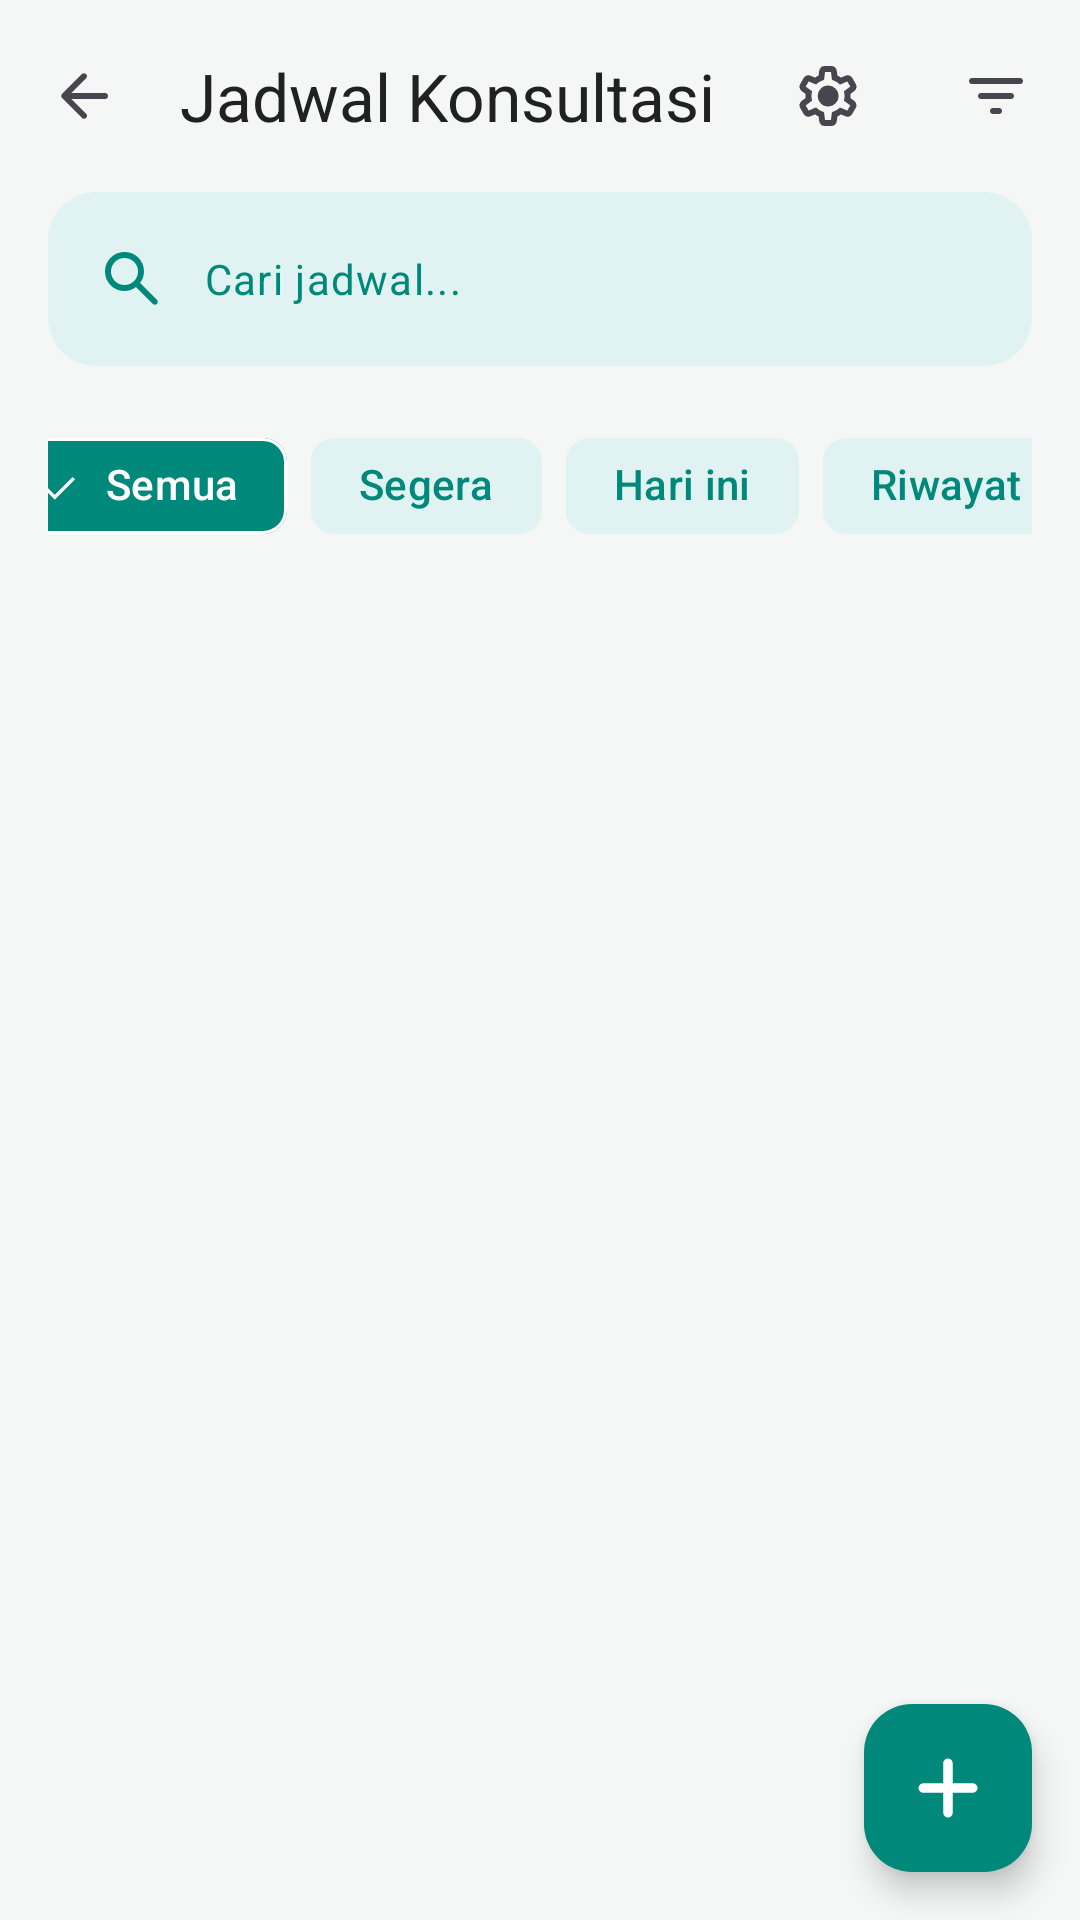

Produce the Android XML layout that renders to this screen, including the resource entries it uses.
<!-- AndroidManifest.xml: application theme Theme.LecturoApp -->
<!-- res/layout/activity_consultation.xml -->
<?xml version="1.0" encoding="utf-8"?>
<androidx.coordinatorlayout.widget.CoordinatorLayout
    xmlns:android="http://schemas.android.com/apk/res/android"
    xmlns:app="http://schemas.android.com/apk/res-auto"
    xmlns:tools="http://schemas.android.com/tools"
    android:layout_width="match_parent"
    android:layout_height="match_parent"
    android:background="@color/colorBackground">

    <com.google.android.material.appbar.AppBarLayout
        android:layout_width="match_parent"
        android:layout_height="wrap_content"
        android:background="@android:color/transparent"
        app:elevation="0dp"
        app:liftOnScroll="false"
        android:stateListAnimator="@null">

        <com.google.android.material.appbar.MaterialToolbar
            android:id="@+id/toolbar"
            android:layout_width="match_parent"
            android:layout_height="?attr/actionBarSize"
            android:background="@android:color/transparent"
            app:popupTheme="@style/ThemeOverlay.AppCompat.Light"
            app:title="Jadwal Konsultasi"
            app:titleTextColor="?attr/colorOnSurface"
            app:navigationIcon="@drawable/ic_arrow_back">

            <ImageView
                android:id="@+id/btnSort"
                android:layout_width="wrap_content"
                android:layout_height="wrap_content"
                android:src="@drawable/ic_filter_list"
                android:layout_gravity="end"
                android:padding="16dp"
                android:contentDescription="Urutkan" />

            <ImageView
                android:id="@+id/btnPatternSettings"
                android:layout_width="wrap_content"
                android:layout_height="wrap_content"
                android:src="@drawable/ic_settings"
                android:layout_gravity="end"
                android:padding="16dp" />
        </com.google.android.material.appbar.MaterialToolbar>
    </com.google.android.material.appbar.AppBarLayout>

    <androidx.constraintlayout.widget.ConstraintLayout
        android:layout_width="match_parent"
        android:layout_height="match_parent"
        app:layout_behavior="@string/appbar_scrolling_view_behavior"
        android:paddingHorizontal="16dp">

        <com.google.android.material.textfield.TextInputLayout
            android:id="@+id/searchContainer"
            android:layout_width="match_parent"
            android:layout_height="wrap_content"
            android:background="@drawable/bg_search_rounded"
            android:backgroundTint="@color/consultation_color_light"
            app:cursorColor="@color/consultation_color"
            app:hintEnabled="false"
            app:boxBackgroundMode="none"
            app:endIconMode="clear_text"
            app:endIconTint="@color/consultation_color"
            app:layout_constraintEnd_toEndOf="parent"
            app:layout_constraintStart_toStartOf="parent"
            app:layout_constraintTop_toTopOf="parent">

            <com.google.android.material.textfield.TextInputEditText
                android:id="@+id/etSearch"
                android:layout_width="match_parent"
                android:layout_height="wrap_content"
                android:drawableStart="@drawable/ic_search"
                android:drawableTint="@color/consultation_color"
                android:drawablePadding="12dp"
                android:hint="Cari jadwal..."
                android:textColorHint="@color/consultation_color"
                android:imeOptions="actionSearch"
                android:inputType="text"
                android:maxLines="1"
                android:paddingHorizontal="16dp"
                android:textSize="14sp"
                android:textColor="@color/consultation_color"/>

        </com.google.android.material.textfield.TextInputLayout>

        <HorizontalScrollView
            android:id="@+id/scrollChips"
            android:layout_width="match_parent"
            android:layout_height="wrap_content"
            android:layout_marginTop="16dp"
            android:scrollbars="none"
            app:layout_constraintTop_toBottomOf="@+id/searchContainer">

            <com.google.android.material.chip.ChipGroup
                android:id="@+id/chipGroupFilter"
                android:layout_width="wrap_content"
                android:layout_height="wrap_content"
                android:layout_gravity="center_horizontal"
                app:singleSelection="true"
                app:selectionRequired="true">

                <com.google.android.material.chip.Chip
                    android:id="@+id/chipAll"
                    style="@style/Widget.Material3.Chip.Filter"
                    app:chipBackgroundColor="@color/chip_consultation_bg_color"
                    android:textColor="@color/chip_consultation_text_color"
                    app:chipStrokeColor="@color/chip_consultation_stroke_color"
                    android:layout_width="wrap_content"
                    android:layout_height="wrap_content"
                    android:checked="true"
                    android:text="Semua"
                    app:checkedIconTint="@color/white"
                    app:checkedIconVisible="true" />

                <com.google.android.material.chip.Chip
                    android:id="@+id/chipUpcoming"
                    style="@style/Widget.Material3.Chip.Filter"
                    app:chipBackgroundColor="@color/chip_consultation_bg_color"
                    android:textColor="@color/chip_consultation_text_color"
                    app:chipStrokeColor="@color/chip_consultation_stroke_color"
                    android:layout_width="wrap_content"
                    android:layout_height="wrap_content"
                    android:text="Segera"
                    app:checkedIcon="@drawable/ic_upcoming"
                    app:checkedIconTint="@color/white"
                    app:checkedIconVisible="true" />

                <com.google.android.material.chip.Chip
                    android:id="@+id/chipToday"
                    style="@style/Widget.Material3.Chip.Filter"
                    app:chipBackgroundColor="@color/chip_consultation_bg_color"
                    android:textColor="@color/chip_consultation_text_color"
                    app:chipStrokeColor="@color/chip_consultation_stroke_color"
                    android:layout_width="wrap_content"
                    android:layout_height="wrap_content"
                    android:text="Hari ini"
                    app:checkedIcon="@drawable/ic_today"
                    app:checkedIconTint="@color/white"
                    app:checkedIconVisible="true" />

                <com.google.android.material.chip.Chip
                    android:id="@+id/chipHistory"
                    style="@style/Widget.Material3.Chip.Filter"
                    app:chipBackgroundColor="@color/chip_consultation_bg_color"
                    android:textColor="@color/chip_consultation_text_color"
                    app:chipStrokeColor="@color/chip_consultation_stroke_color"
                    android:layout_width="wrap_content"
                    android:layout_height="wrap_content"
                    android:text="Riwayat"
                    app:checkedIcon="@drawable/ic_history"
                    app:checkedIconTint="@color/white"
                    app:checkedIconVisible="true" />

            </com.google.android.material.chip.ChipGroup>
        </HorizontalScrollView>

        <androidx.recyclerview.widget.RecyclerView
            android:id="@+id/rvConsultations"
            android:layout_width="match_parent"
            android:layout_height="0dp"
            android:layout_marginTop="16dp"
            app:layout_constraintBottom_toBottomOf="parent"
            app:layout_constraintTop_toBottomOf="@+id/scrollChips"
            app:layout_constraintVertical_bias="0.0"
            tools:listitem="@layout/item_consultation_schedule" />

        
        <LinearLayout
            android:id="@+id/layoutEmptyState"
            android:layout_width="match_parent"
            app:layout_constraintStart_toStartOf="parent"
            app:layout_constraintTop_toBottomOf="@id/scrollChips"
            app:layout_constraintEnd_toEndOf="parent"
            app:layout_constraintBottom_toBottomOf="parent"
            android:layout_height="0dp"
            android:layout_weight="1"
            android:gravity="center"
            android:orientation="vertical"
            android:visibility="gone">

            <ImageView
                android:layout_width="120dp"
                android:layout_height="120dp"
                android:src="@drawable/ic_consultant"
                android:alpha="0.5"
                android:contentDescription="No consultation" />

            <TextView
                android:layout_width="wrap_content"
                android:layout_height="wrap_content"
                android:layout_marginTop="16dp"
                android:text="Belum ada Jadwal Konsultasi"
                android:textSize="18sp"
                android:textColor="@android:color/darker_gray" />

            <TextView
                android:layout_width="wrap_content"
                android:layout_height="wrap_content"
                android:layout_marginTop="8dp"
                android:text="Tap tombol + untuk menambah jadwal konsultasi baru"
                android:textSize="14sp"
                android:textColor="@android:color/darker_gray" />

        </LinearLayout>

    </androidx.constraintlayout.widget.ConstraintLayout>

    <com.google.android.material.floatingactionbutton.FloatingActionButton
        android:id="@+id/fabAdd"
        android:layout_width="wrap_content"
        android:layout_height="wrap_content"
        android:layout_gravity="bottom|end"
        android:layout_marginEnd="16dp"
        android:layout_marginBottom="16dp"
        android:src="@drawable/ic_add"
        app:tint="@android:color/white"
        android:backgroundTint="@color/consultation_color" />
</androidx.coordinatorlayout.widget.CoordinatorLayout>
<!-- res/layout/item_consultation_schedule.xml (included above) -->
<?xml version="1.0" encoding="utf-8"?>
<com.google.android.material.card.MaterialCardView
    xmlns:android="http://schemas.android.com/apk/res/android"
    xmlns:app="http://schemas.android.com/apk/res-auto"
    xmlns:tools="http://schemas.android.com/tools"
    android:id="@+id/cardConsultation"
    android:layout_width="match_parent"
    android:layout_height="wrap_content"
    android:layout_marginBottom="12dp"
    app:cardCornerRadius="16dp"
    app:cardElevation="0dp"
    app:strokeColor="?attr/colorSurfaceVariant"
    app:strokeWidth="1dp"
    app:cardBackgroundColor="?attr/colorSurface">

    <androidx.constraintlayout.widget.ConstraintLayout
        android:layout_width="match_parent"
        android:layout_height="wrap_content"
        android:padding="16dp">

        <TextView
            android:id="@+id/tvTitle"
            android:layout_width="0dp"
            android:layout_height="wrap_content"
            android:fontFamily="sans-serif-medium"
            android:textColor="?attr/colorOnSurface"
            android:textSize="18sp"
            android:textStyle="bold"
            android:maxLines="2"
            android:ellipsize="end"
            android:layout_marginEnd="8dp"
            app:layout_constraintEnd_toStartOf="@+id/tvStatusBadge"
            app:layout_constraintStart_toStartOf="parent"
            app:layout_constraintTop_toTopOf="parent"
            tools:text="Konsultasi Proposal Skripsi" />

        <TextView
            android:id="@+id/tvStatusBadge"
            android:layout_width="wrap_content"
            android:layout_height="wrap_content"
            android:paddingHorizontal="10dp"
            android:paddingVertical="4dp"
            android:textSize="11sp"
            android:fontFamily="sans-serif-medium"
            android:textStyle="bold"
            android:background="@drawable/bg_chip_solid"
            app:layout_constraintBottom_toBottomOf="@id/tvTitle"
            app:layout_constraintEnd_toEndOf="parent"
            app:layout_constraintTop_toTopOf="@id/tvTitle"
            tools:text="TERJADWAL"
            tools:textColor="#2196F3"
            tools:backgroundTint="#E3F2FD" />

        <View
            android:id="@+id/divider"
            android:layout_width="match_parent"
            android:layout_height="1dp"
            android:layout_marginTop="12dp"
            android:background="?attr/colorSurfaceVariant"
            android:alpha="0.5"
            app:layout_constraintTop_toBottomOf="@+id/tvTitle" />

        <ImageView
            android:id="@+id/iconDate"
            android:layout_width="16dp"
            android:layout_height="16dp"
            android:layout_marginTop="12dp"
            android:src="@drawable/ic_calendar"
            app:tint="?attr/colorOnSurfaceVariant"
            app:layout_constraintStart_toStartOf="parent"
            app:layout_constraintTop_toBottomOf="@+id/divider" />

        <TextView
            android:id="@+id/tvDate"
            android:layout_width="wrap_content"
            android:layout_height="wrap_content"
            android:layout_marginStart="8dp"
            tools:text="Jum'at, 09 Januari 2025"
            android:textAppearance="?attr/textAppearanceBodySmall"
            android:textColor="?attr/colorOnSurfaceVariant"
            android:textSize="13sp"
            app:layout_constraintBottom_toBottomOf="@+id/iconDate"
            app:layout_constraintStart_toEndOf="@+id/iconDate"
            app:layout_constraintTop_toTopOf="@+id/iconDate" />

        <ImageView
            android:id="@+id/iconTime"
            android:layout_width="16dp"
            android:layout_height="16dp"
            android:layout_marginTop="8dp"
            android:src="@drawable/ic_time_small"
            app:tint="?attr/colorOnSurfaceVariant"
            app:layout_constraintStart_toStartOf="parent"
            app:layout_constraintTop_toBottomOf="@+id/iconDate" />

        <TextView
            android:id="@+id/tvTime"
            android:layout_width="wrap_content"
            android:layout_height="wrap_content"
            android:layout_marginStart="8dp"
            tools:text="07:00 - 10:00"
            android:textAppearance="?attr/textAppearanceBodySmall"
            android:textColor="?attr/colorOnSurfaceVariant"
            android:textSize="13sp"
            app:layout_constraintBottom_toBottomOf="@+id/iconTime"
            app:layout_constraintStart_toEndOf="@+id/iconTime"
            app:layout_constraintTop_toTopOf="@+id/iconTime" />

        <ImageView
            android:id="@+id/iconLocation"
            android:layout_width="16dp"
            android:layout_height="16dp"
            android:layout_marginTop="8dp"
            android:src="@drawable/ic_location_small"
            app:tint="?attr/colorOnSurfaceVariant"
            app:layout_constraintStart_toStartOf="parent"
            app:layout_constraintTop_toBottomOf="@+id/iconTime" />

        <TextView
            android:id="@+id/tvLocation"
            android:layout_width="0dp"
            android:layout_height="wrap_content"
            android:layout_marginStart="8dp"
            tools:text="Ruang Dosen (Fakultas Teknik)"
            android:textAppearance="?attr/textAppearanceBodySmall"
            android:textColor="?attr/colorOnSurfaceVariant"
            android:textSize="13sp"
            android:maxLines="1"
            android:ellipsize="end"
            app:layout_constraintBottom_toBottomOf="@+id/iconLocation"
            app:layout_constraintEnd_toEndOf="parent"
            app:layout_constraintStart_toEndOf="@+id/iconLocation"
            app:layout_constraintTop_toTopOf="@+id/iconLocation" />

    </androidx.constraintlayout.widget.ConstraintLayout>

</com.google.android.material.card.MaterialCardView>
<!-- resources referenced by this layout -->
<resources>
  <color name="colorBackground">#F4F7F6</color>
  <color name="consultation_color">#00897B</color>
  <color name="consultation_color_light">#E0F2F1</color>
  <color name="white">#FFFFFF</color>
  <!-- drawable bg_search_rounded (drawable) -->
  <?xml version="1.0" encoding="utf-8"?>
  <shape xmlns:android="http://schemas.android.com/apk/res/android">
      <solid android:color="@color/card_background" />
      <corners android:radius="@dimen/card_corner_radius" />
      <stroke android:width="0dp" />
  </shape>
  <!-- drawable ic_add (drawable) -->
  <?xml version="1.0" encoding="utf-8"?>
  <vector xmlns:android="http://schemas.android.com/apk/res/android" android:width="24dp" android:height="24dp" android:viewportWidth="960" android:viewportHeight="960" android:tint="?attr/colorControlNormal">
      <path android:fillColor="@android:color/white" android:pathData="M480,874Q454,874 435.5,855.5Q417,837 417,811L417,544L149,544Q123,544 104.5,525.5Q86,507 86,481Q86,455 104.5,436.5Q123,418 149,418L416,418L416,149Q416,123 434.5,104.5Q453,86 479,86Q505,86 523.5,104.5Q542,123 542,149L542,417L811,417Q837,417 855.5,435.5Q874,454 874,480Q874,506 855.5,524.5Q837,543 811,543L543,543L543,811Q543,837 524.5,855.5Q506,874 480,874Z"/>
  </vector>
  <!-- drawable ic_arrow_back (drawable) -->
  <?xml version="1.0" encoding="utf-8"?>
  <vector xmlns:android="http://schemas.android.com/apk/res/android"
      android:width="24dp"
      android:height="24dp"
      android:viewportWidth="960"
      android:viewportHeight="960"
      android:tint="?attr/colorControlNormal"
      android:autoMirrored="true">
      <path android:fillColor="@android:color/white"
          android:pathData="M313,520L509,716Q521,728 520.5,744Q520,760 508,772Q496,783 480,783.5Q464,784 452,772L188,508Q182,502 179.5,495Q177,488 177,480Q177,472 179.5,465Q182,458 188,452L452,188Q463,177 479.5,177Q496,177 508,188Q520,200 520,216.5Q520,233 508,245L313,440L760,440Q777,440 788.5,451.5Q800,463 800,480Q800,497 788.5,508.5Q777,520 760,520L313,520Z"/>
  </vector>
  <!-- drawable ic_search (drawable) -->
  <?xml version="1.0" encoding="utf-8"?>
  <vector xmlns:android="http://schemas.android.com/apk/res/android" android:width="24dp" android:height="24dp" android:viewportWidth="960" android:viewportHeight="960" android:tint="?attr/colorControlNormal">
      <path android:fillColor="@android:color/white" android:pathData="M380,640Q271,640 195.5,564.5Q120,489 120,380Q120,271 195.5,195.5Q271,120 380,120Q489,120 564.5,195.5Q640,271 640,380Q640,424 626,463Q612,502 588,532L812,756Q823,767 823,784Q823,801 812,812Q801,823 784,823Q767,823 756,812L532,588Q502,612 463,626Q424,640 380,640ZM380,560Q455,560 507.5,507.5Q560,455 560,380Q560,305 507.5,252.5Q455,200 380,200Q305,200 252.5,252.5Q200,305 200,380Q200,455 252.5,507.5Q305,560 380,560Z"/>
  </vector>
  <style name="Theme.LecturoApp" parent="Base.Theme.LecturoApp" />
  <color name="card_background">#FFFFFF</color>
  <dimen name="card_corner_radius">16dp</dimen>
  <color name="colorPrimary">#1976D2</color>
  <color name="colorOnPrimary">#FFFFFF</color>
  <color name="colorPrimaryContainer">#E3F2FD</color>
  <color name="colorOnPrimaryContainer">#0D47A1</color>
  <color name="colorSecondary">#4CAF50</color>
  <color name="colorOnSecondary">#FFFFFF</color>
  <color name="colorSecondaryContainer">#E8F5E9</color>
  <color name="colorOnSecondaryContainer">#1B5E20</color>
  <color name="text_primary">#212121</color>
  <color name="colorSurface">#FFFFFF</color>
</resources>
